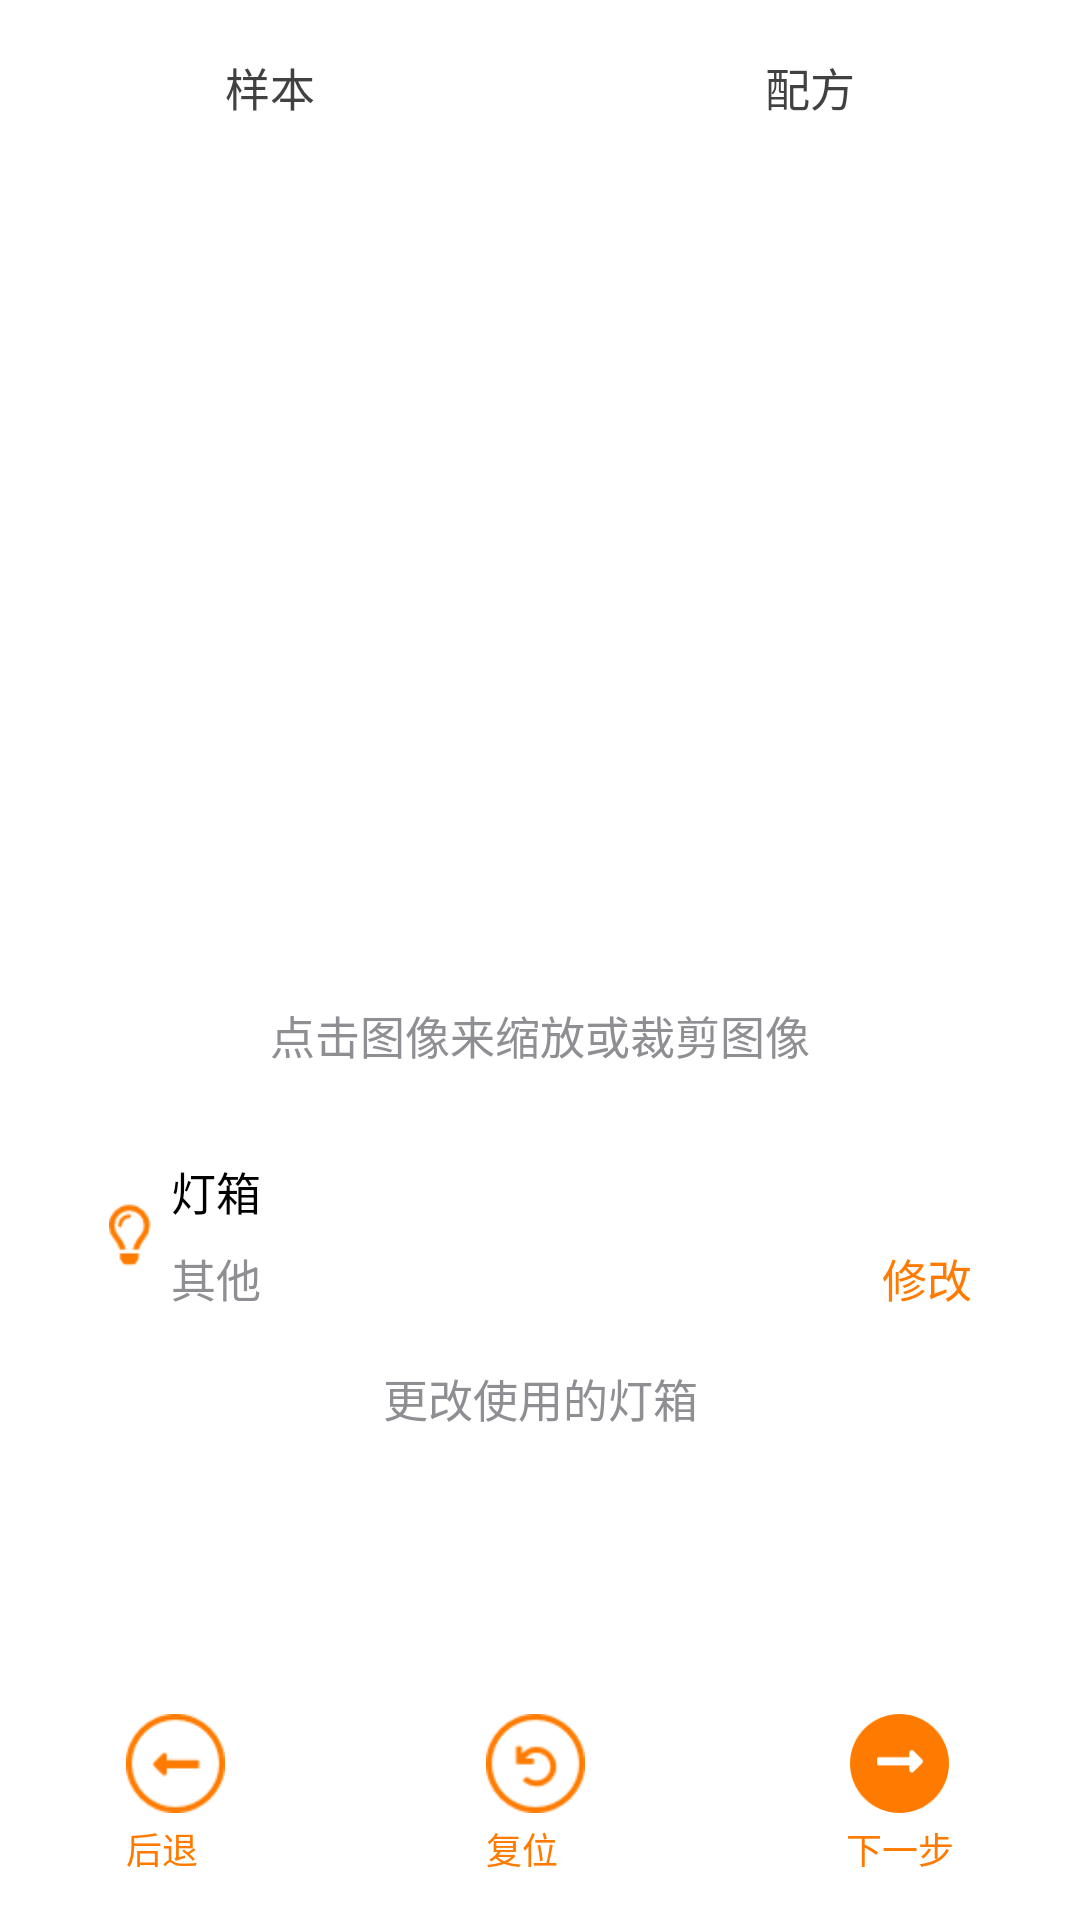

Layout XML and referenced resources for this Android screen:
<!-- AndroidManifest.xml: application theme AppTheme -->
<!-- res/layout/include_2.xml -->
<?xml version="1.0" encoding="utf-8"?>
<RelativeLayout xmlns:android="http://schemas.android.com/apk/res/android"
    android:id="@+id/ic_2"
    android:layout_width="match_parent"
    android:layout_height="match_parent"
    android:background="@android:color/white">

    <androidx.core.widget.NestedScrollView
        android:layout_width="match_parent"
        android:layout_height="match_parent"
        android:layout_above="@+id/ic2_bt_li"
        android:layout_marginTop="@dimen/dp_6"
        android:fadeScrollbars="true">

        <LinearLayout
            android:layout_width="match_parent"
            android:layout_height="wrap_content"
            android:orientation="vertical">

            <LinearLayout
                android:layout_width="match_parent"
                android:layout_height="wrap_content"
                android:orientation="horizontal">

                <TextView
                    android:layout_width="@dimen/dp_0"
                    android:layout_height="wrap_content"
                    android:layout_weight="1"
                    android:gravity="center"
                    android:text="@string/Reference"
                    android:textColor="#ff434040"
                    android:textSize="@dimen/sp_5" />

                <TextView
                    android:layout_width="@dimen/dp_0"
                    android:layout_height="wrap_content"
                    android:layout_weight="1"
                    android:gravity="center"
                    android:text="@string/Specimen"
                    android:textColor="#ff434040"
                    android:textSize="@dimen/sp_5" />

            </LinearLayout>

            <LinearLayout
                android:layout_width="match_parent"
                android:layout_height="wrap_content"
                android:layout_marginTop="@dimen/dp_2"
                android:orientation="horizontal">

                <ImageView
                    android:id="@+id/ic2_im_l"
                    android:layout_width="@dimen/dp_0"
                    android:layout_height="@dimen/dp_90"
                    android:layout_marginRight="@dimen/dp_0_5"
                    android:layout_weight="1"
                    android:scaleType="fitCenter" />

                <ImageView
                    android:id="@+id/ic2_im_r"
                    android:layout_width="@dimen/dp_0"
                    android:layout_height="@dimen/dp_90"
                    android:layout_marginLeft="@dimen/dp_0_5"
                    android:layout_weight="1"
                    android:scaleType="fitCenter" />


            </LinearLayout>

            <TextView
                android:layout_width="match_parent"
                android:layout_height="wrap_content"
                android:layout_marginTop="@dimen/dp_6"
                android:gravity="center"
                android:text="@string/tip_46"
                android:textColor="#ff8e8e93"
                android:textSize="@dimen/sp_5" />

            <RelativeLayout
                android:id="@+id/ic2_bottom_re"
                android:layout_width="@dimen/dp_104"
                android:layout_height="@dimen/dp_25"
                android:layout_gravity="center"
                android:layout_marginTop="@dimen/dp_6"
                android:background="@drawable/bg_light_box"
                android:padding="@dimen/dp_4">

                <ImageView
                    android:id="@+id/im_light"
                    android:layout_width="@dimen/dp_5"
                    android:layout_height="@dimen/dp_7"
                    android:layout_centerVertical="true"
                    android:src="@drawable/im_light" />

                <TextView
                    android:layout_width="wrap_content"
                    android:layout_height="wrap_content"
                    android:layout_alignParentTop="true"
                    android:layout_marginLeft="@dimen/dp_2"
                    android:layout_toRightOf="@+id/im_light"
                    android:gravity="top"
                    android:text="@string/Lightbox"
                    android:textColor="#ff000000"
                    android:textSize="@dimen/sp_5" />

                <TextView
                    android:id="@+id/ic2_light_text"
                    android:layout_width="wrap_content"
                    android:layout_height="wrap_content"
                    android:layout_alignParentBottom="true"
                    android:layout_marginLeft="@dimen/dp_2"
                    android:layout_toRightOf="@+id/im_light"
                    android:gravity="bottom"
                    android:text="@string/tip_47"
                    android:textColor="#ff8e8e93"
                    android:textSize="@dimen/sp_5" />

                <TextView
                    android:layout_width="wrap_content"
                    android:layout_height="wrap_content"
                    android:layout_alignParentRight="true"
                    android:layout_alignParentBottom="true"
                    android:text="@string/change"
                    android:textColor="#ffff7b00"
                    android:textSize="@dimen/sp_5" />
            </RelativeLayout>

            <TextView
                android:layout_width="match_parent"
                android:layout_height="wrap_content"
                android:layout_marginTop="@dimen/dp_2"
                android:gravity="center"
                android:text="@string/tip_48"
                android:textColor="#ff8e8e93"
                android:textSize="@dimen/sp_5" />
        </LinearLayout>
    </androidx.core.widget.NestedScrollView>

    <LinearLayout
        android:id="@+id/ic2_bt_li"
        android:layout_width="match_parent"
        android:layout_height="wrap_content"
        android:layout_alignParentBottom="true"
        android:layout_marginBottom="@dimen/dp_5"
        android:gravity="center"
        android:orientation="horizontal">


        <LinearLayout
            android:id="@+id/ic2_li1"
            android:layout_width="wrap_content"
            android:layout_height="wrap_content"
            android:layout_gravity="center_vertical"
            android:layout_marginRight="@dimen/dp_29"
            android:orientation="vertical">

            <ImageView
                android:layout_width="@dimen/dp_11"
                android:layout_height="@dimen/dp_11"
                android:layout_centerVertical="true"
                android:layout_gravity="center_horizontal"
                android:src="@drawable/im_back" />

            <TextView
                android:layout_width="wrap_content"
                android:layout_height="wrap_content"
                android:layout_marginTop="@dimen/dp_1"
                android:gravity="center"
                android:text="@string/Back"
                android:textColor="#ffff7b00"
                android:textSize="@dimen/sp_4" />

        </LinearLayout>

        <LinearLayout
            android:id="@+id/ic2_li2"
            android:layout_width="wrap_content"
            android:layout_height="wrap_content"
            android:layout_gravity="center_vertical"
            android:orientation="vertical">

            <ImageView
                android:layout_width="@dimen/dp_11"
                android:layout_height="@dimen/dp_11"
                android:layout_centerVertical="true"
                android:layout_gravity="center_horizontal"
                android:src="@drawable/im_undo" />

            <TextView
                android:layout_width="wrap_content"
                android:layout_height="wrap_content"
                android:layout_marginTop="@dimen/dp_1"
                android:gravity="center"
                android:text="@string/Reset"
                android:textColor="#ffff7b00"
                android:textSize="@dimen/sp_4" />

        </LinearLayout>

        <LinearLayout
            android:id="@+id/ic2_li3"
            android:layout_width="wrap_content"
            android:layout_height="wrap_content"
            android:layout_gravity="center_vertical"
            android:layout_marginLeft="@dimen/dp_29"
            android:orientation="vertical">

            <ImageView
                android:layout_width="@dimen/dp_11"
                android:layout_height="@dimen/dp_11"
                android:layout_centerVertical="true"
                android:layout_gravity="center_horizontal"
                android:src="@drawable/im_next" />

            <TextView
                android:layout_width="wrap_content"
                android:layout_height="wrap_content"
                android:layout_marginTop="@dimen/dp_1"
                android:gravity="center"
                android:text="@string/Next"
                android:textColor="#ffff7b00"
                android:textSize="@dimen/sp_4" />

        </LinearLayout>


    </LinearLayout>
</RelativeLayout>
<!-- resources referenced by this layout -->
<resources>
  <dimen name="dp_0">0.0000dp</dimen>
  <dimen name="dp_0_5">1.5000dp</dimen>
  <dimen name="dp_1">3.0000dp</dimen>
  <dimen name="dp_104">312.0000dp</dimen>
  <dimen name="dp_11">33.0000dp</dimen>
  <dimen name="dp_2">6.0000dp</dimen>
  <dimen name="dp_25">75.0000dp</dimen>
  <dimen name="dp_29">87.0000dp</dimen>
  <dimen name="dp_4">12.0000dp</dimen>
  <dimen name="dp_5">15.0000dp</dimen>
  <dimen name="dp_6">18.0000dp</dimen>
  <dimen name="dp_7">21.0000dp</dimen>
  <dimen name="dp_90">270.0000dp</dimen>
  <dimen name="sp_4">12.0000sp</dimen>
  <dimen name="sp_5">15.0000sp</dimen>
  <!-- drawable im_back: png bitmap (drawable-hdpi, 1702 bytes) -->
  <!-- drawable im_light: png bitmap (drawable-hdpi, 1117 bytes) -->
  <!-- drawable im_next: png bitmap (drawable-hdpi, 2523 bytes) -->
  <!-- drawable im_undo: png bitmap (drawable-hdpi, 2155 bytes) -->
  <string name="Back">后退</string>
  <string name="Lightbox">灯箱</string>
  <string name="Next">下一步</string>
  <string name="Reference">样本</string>
  <string name="Reset">复位</string>
  <string name="Specimen">配方</string>
  <string name="change">修改</string>
  <string name="tip_46">点击图像来缩放或裁剪图像</string>
  <string name="tip_47">其他</string>
  <string name="tip_48">更改使用的灯箱</string>
  <style name="AppTheme" parent="Theme.AppCompat.Light.DarkActionBar">
          
          <item name="colorPrimary">@color/colorPrimary</item>
          <item name="colorPrimaryDark">@color/colorPrimaryDark</item>
          <item name="colorAccent">#FFBE80</item>
      </style>
  <color name="colorPrimary">#3F51B5</color>
  <color name="colorPrimaryDark">#303F9F</color>
</resources>
